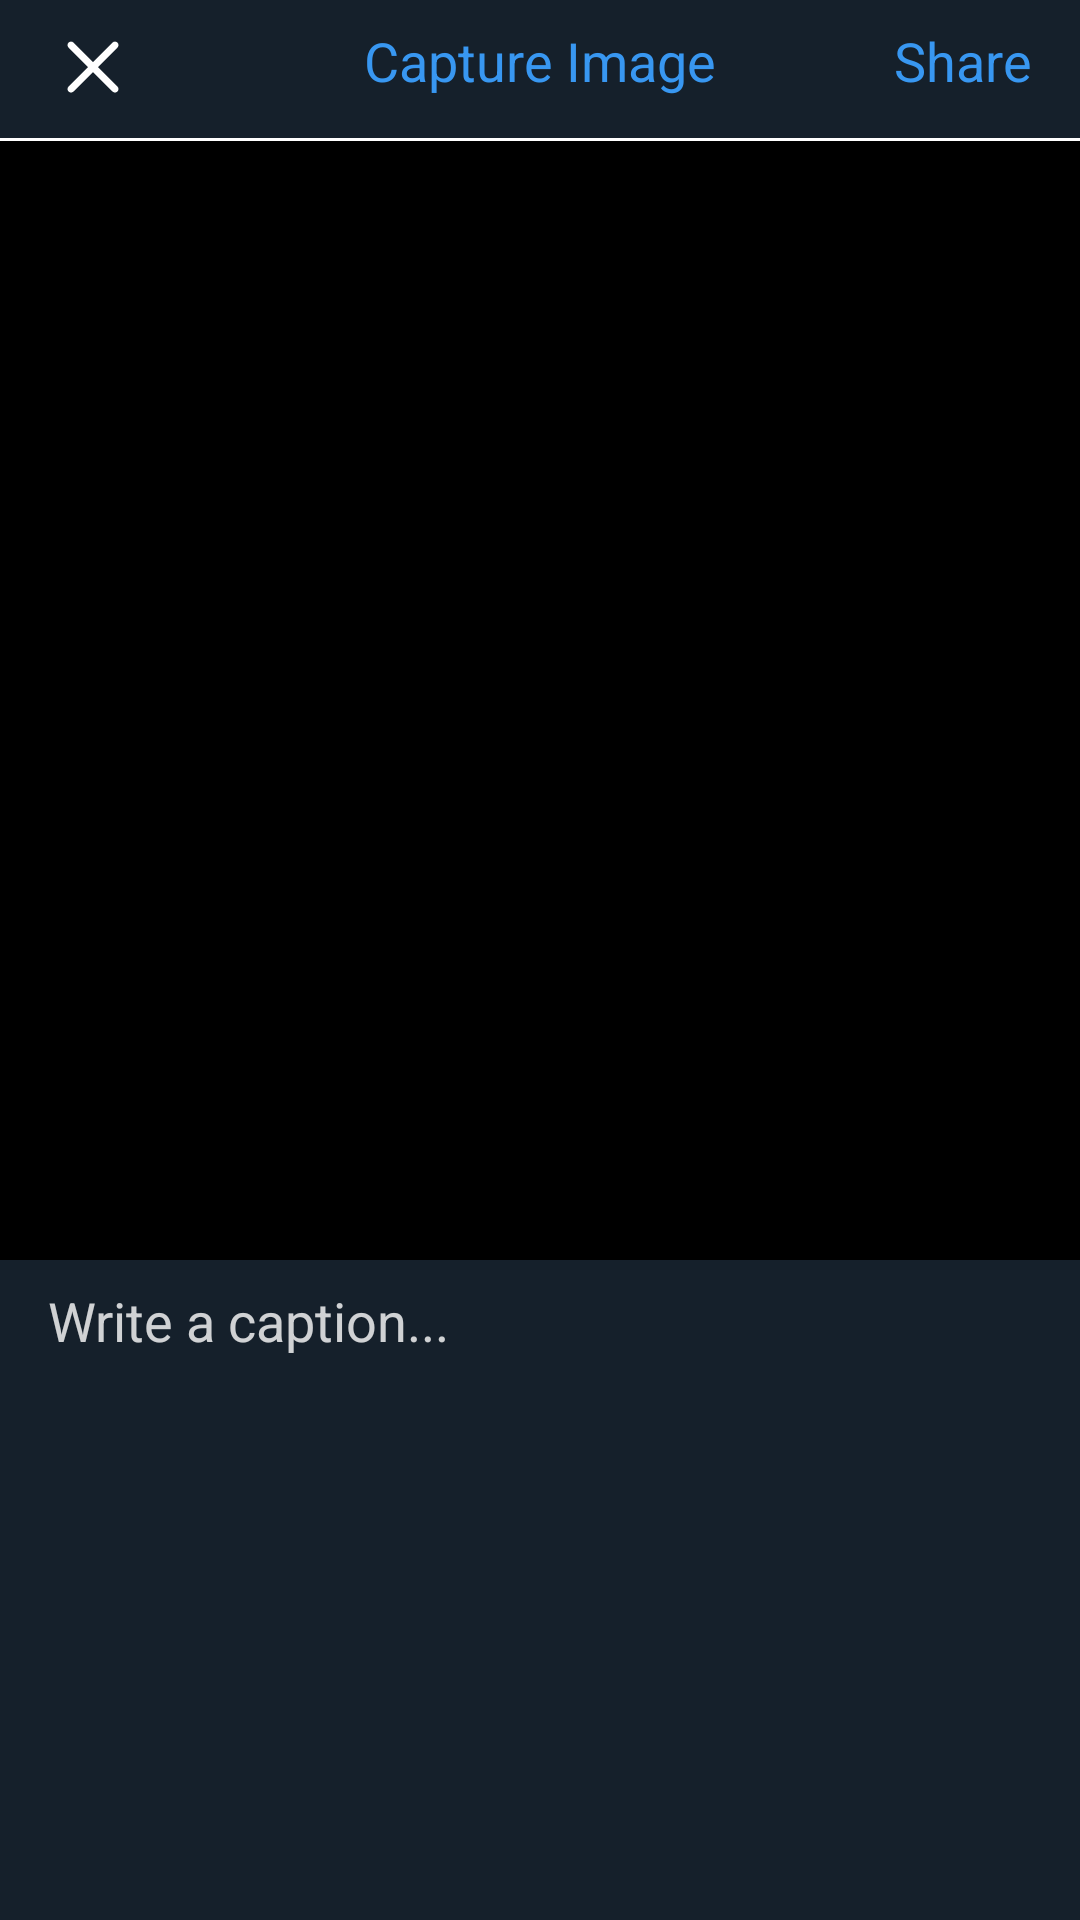

Produce the Android XML layout that renders to this screen, including the resource entries it uses.
<!-- AndroidManifest.xml: application theme AppTheme -->
<!-- res/layout/fragment_post.xml -->
<?xml version="1.0" encoding="utf-8"?>
<android.support.constraint.ConstraintLayout xmlns:android="http://schemas.android.com/apk/res/android"
    xmlns:app="http://schemas.android.com/apk/res-auto"
    xmlns:tools="http://schemas.android.com/tools"
    android:layout_width="match_parent"
    android:layout_height="wrap_content"
    android:background="#15202B">


    <View
        android:id="@+id/headerLine"
        android:layout_width="0dp"
        android:layout_height="1dp"
        android:layout_marginTop="8dp"
        android:background="#fff"
        app:layout_constraintEnd_toEndOf="parent"
        app:layout_constraintStart_toStartOf="parent"
        app:layout_constraintTop_toBottomOf="@+id/ivCancel" />

    <ImageView
        android:id="@+id/ivCancel"
        android:layout_width="30dp"
        android:layout_height="30dp"
        android:layout_marginStart="16dp"
        android:layout_marginTop="8dp"
        android:clickable="true"
        app:layout_constraintStart_toStartOf="parent"
        app:layout_constraintTop_toTopOf="parent"
        app:srcCompat="@drawable/ic_cancel" />

    <ImageView
        android:id="@+id/postImage"
        android:layout_width="match_parent"
        android:layout_height="373dp"
        app:layout_constraintEnd_toEndOf="parent"
        app:layout_constraintHorizontal_bias="0.0"
        app:layout_constraintStart_toStartOf="parent"
        app:layout_constraintTop_toBottomOf="@+id/headerLine"
        app:srcCompat="@android:color/black" />

    <EditText
        android:id="@+id/caption"
        android:layout_width="378dp"
        android:layout_height="100dp"
        android:layout_marginStart="16dp"
        android:layout_marginTop="8dp"
        android:layout_marginEnd="16dp"
        android:layout_marginBottom="8dp"
        android:background="@android:color/transparent"
        android:ems="10"
        android:gravity="start"
        android:hint="Write a caption..."
        android:inputType="textMultiLine"
        android:textColor="#FFFFFF"
        android:textColorHighlight="@color/login_form_details_medium"
        android:textColorHint="@color/login_form_details"
        android:textColorLink="#FFFFFF"
        app:layout_constraintBottom_toBottomOf="parent"
        app:layout_constraintEnd_toEndOf="parent"
        app:layout_constraintHorizontal_bias="0.0"
        app:layout_constraintStart_toStartOf="parent"
        app:layout_constraintTop_toBottomOf="@+id/postImage"
        app:layout_constraintVertical_bias="0.0" />

    <TextView
        android:id="@+id/tvShare"
        android:layout_width="wrap_content"
        android:layout_height="wrap_content"
        android:layout_marginTop="8dp"
        android:layout_marginEnd="16dp"
        android:clickable="true"
        android:text="Share"
        android:textColor="@color/login_blue"
        android:textSize="18sp"
        app:layout_constraintEnd_toEndOf="parent"
        app:layout_constraintTop_toTopOf="parent" />

    <TextView
        android:id="@+id/tvCaptureImage"
        android:layout_width="wrap_content"
        android:layout_height="wrap_content"
        android:layout_marginTop="8dp"
        android:clickable="true"
        android:text="Capture Image"
        android:textColor="@color/login_blue"
        android:textSize="18sp"
        app:layout_constraintEnd_toEndOf="parent"
        app:layout_constraintHorizontal_bias="0.5"
        app:layout_constraintStart_toStartOf="parent"
        app:layout_constraintTop_toTopOf="parent" />

</android.support.constraint.ConstraintLayout>
<!-- resources referenced by this layout -->
<resources>
  <color name="login_blue">#3897F1</color>
  <color name="login_form_details">#CCFFFFFF</color>
  <color name="login_form_details_medium">#66ffffff</color>
  <!-- drawable ic_cancel (drawable) -->
  <vector android:height="50dp" android:viewportHeight="512"
      android:viewportWidth="512" android:width="50dp" xmlns:android="http://schemas.android.com/apk/res/android">
      <path android:fillColor="#FFFFFF" android:pathData="M284.3,245.1l110.9,-110.9c7.8,-7.8 7.8,-20.5 0,-28.3s-20.5,-7.8 -28.3,0L256,216.8L145.1,105.9c-7.8,-7.8 -20.5,-7.8 -28.3,0s-7.8,20.5 0,28.3l110.9,110.9L116.9,355.9c-7.8,7.8 -7.8,20.5 0,28.3c3.9,3.9 9,5.9 14.1,5.9c5.1,0 10.2,-2 14.1,-5.9L256,273.3l110.9,110.9c3.9,3.9 9,5.9 14.1,5.9s10.2,-2 14.1,-5.9c7.8,-7.8 7.8,-20.5 0,-28.3L284.3,245.1z"/>
  </vector>
  <style name="AppTheme" parent="Theme.AppCompat.Light.NoActionBar">
          
          <item name="colorPrimary">@color/colorPrimary</item>
          <item name="colorPrimaryDark">@color/colorPrimaryDark</item>
          <item name="colorAccent">@color/colorAccent</item>
          <item name="android:windowTranslucentStatus">true</item>
          <item name="android:windowTranslucentNavigation">true</item>
          <item name="android:fitsSystemWindows">true</item>
      </style>
  <color name="colorPrimary">#008577</color>
  <color name="colorPrimaryDark">#00574B</color>
  <color name="colorAccent">#D81B60</color>
</resources>
